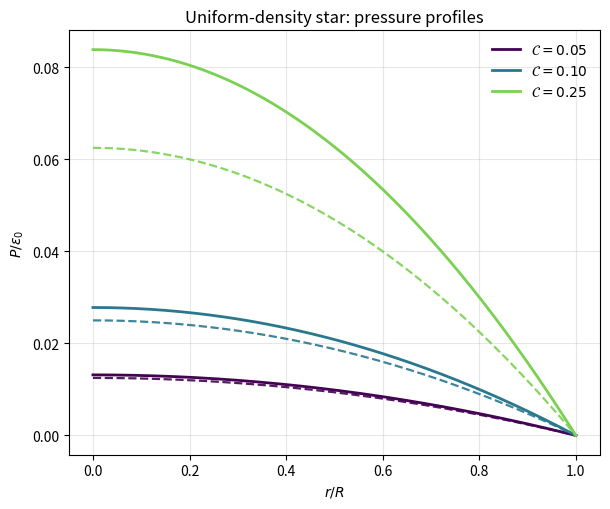

The matplotlib source for this figure:
#!/usr/bin/env python3
# Analytic incompressible star (uniform density): GR vs Newtonian
# Plots m/M, P/epsilon0 (GR & Newtonian), and metric functions e^{2alpha}, e^{-2beta}
# Units: G = c = 1

import numpy as np
import matplotlib.pyplot as plt

def profiles_uniform_density(C, R=1.0, npts=400):
    """
    Analytic interior profiles for a uniform-density star at compactness C=2M/R < 8/9.
    Returns dict with arrays sampled on x=r/R in [0,1].
    """
    if not (0.0 < C < 8.0/9.0):
        raise ValueError("Compactness must satisfy 0 < C < 8/9 for a regular fluid solution.")

    M = 0.5 * C * R
    eps0 = 3.0 * M / (4.0 * np.pi * R**3)  # = 3C/(8π) for R=1

    x = np.linspace(0.0, 1.0, npts)
    r = x * R

    # Mass function and Phi
    m = (4.0*np.pi/3.0) * eps0 * r**3                  # = M * x^3
    m_over_M = m / M
    Phi = np.sqrt(1.0 - C * x**2)
    Phi_R = np.sqrt(1.0 - C)

    # GR pressure
    P = eps0 * (Phi - Phi_R) / (3.0*Phi_R - Phi)       # eq. (const_density_pressure)
    P_over_eps0 = P / eps0

    # Newtonian pressure (same rho=eps0 in c=1)
    Pn = (3.0/(8.0*np.pi)) * (M**2 / R**4) * (1.0 - x**2)
    Pn_over_eps0 = Pn / eps0   # equals C/4 at x=0

    # Metric functions
    e2alpha = 0.25 * (3.0*Phi_R - Phi)**2
    e2beta  = 1.0 / (1.0 - C * x**2)                   # = (1 - 2m/r)^{-1}
    einv2beta = 1.0 / e2beta                           # = 1 - C x^2

    return dict(
        x=x,
        m_over_M=m_over_M,
        P_over_eps0=P_over_eps0,
        Pn_over_eps0=Pn_over_eps0,
        e2alpha=e2alpha,
        e2beta=e2beta,
        einv2beta=einv2beta,
        C=C,
        Phi_R=Phi_R
    )

def plot_all(compactness_list=(0.1, 0.3, 0.6), R=1.0):
    colors = plt.cm.viridis(np.linspace(0, 0.8, len(compactness_list)))

    # Figure 1: Pressure profiles (GR vs Newtonian)
    plt.figure(figsize=(6.2, 5.2))
    for color, C in zip(colors, compactness_list):
        prof = profiles_uniform_density(C, R=R)
        x = prof["x"]
        plt.plot(x, prof["P_over_eps0"], lw=2, color=color, label=fr"$\mathcal{{C}}={C:.2f}$")
        plt.plot(x, prof["Pn_over_eps0"], ls="--", lw=1.6, color=color, alpha=0.9)

    plt.xlabel(r"$r/R$")
    plt.ylabel(r"$P/\epsilon_0$")
    plt.title("Uniform-density star: pressure profiles")
    # plt.title("Uniform-density star: Buchdal limit")
    plt.grid(True, alpha=0.3)
    plt.legend(frameon=False, ncol=1)
    plt.tight_layout()

    # # Figure 2: Mass profile m/M
    # plt.figure(figsize=(6.2, 5.2))
    # # m/M = x^3, independent of C — plot once
    # x = np.linspace(0, 1, 400)
    # plt.plot(x, x**3, lw=2)
    # plt.xlabel(r"$r/R$")
    # plt.ylabel(r"$m(r)/M$")
    # plt.title(r"Uniform-density star: $m(r)/M = (r/R)^3$")
    # plt.grid(True, alpha=0.3)
    # plt.tight_layout()

    # # Figure 3: Metric functions
    # plt.figure(figsize=(6.6, 5.2))
    # for color, C in zip(colors, compactness_list):
    #     prof = profiles_uniform_density(C, R=R)
    #     x = prof["x"]
    #     # e^{2alpha} and 1/e^{2beta} = 1 - C x^2
    #     plt.plot(x, prof["e2alpha"], lw=2, color=color, label=fr"$e^{{2\alpha}}$, $\mathcal{{C}}={C:.2f}$")
    #     plt.plot(x, prof["einv2beta"], lw=1.6, ls="--", color=color, alpha=0.9, label=r"$1/e^{2\beta}$")

    # plt.xlabel(r"$r/R$")
    # plt.ylabel(r"Metric components")
    # plt.title(r"Uniform-density interior: $e^{2\alpha}$ (solid), $1/e^{2\beta}=1-\mathcal{C}(r/R)^2$ (dashed)")
    # plt.grid(True, alpha=0.3)
    # plt.legend(frameon=False, ncol=2)
    # plt.tight_layout()

    plt.show()

if __name__ == "__main__":
    # Choose any set of compactness values strictly below 8/9 ≈ 0.888...
    plot_all(compactness_list=(0.05, 0.10, 0.25))
